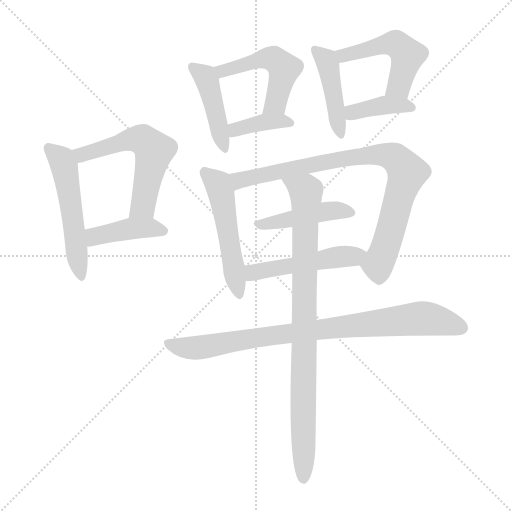
t = 0.00 s
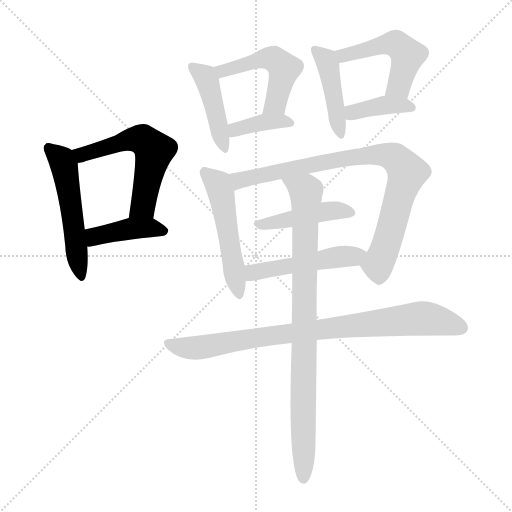
t = 2.08 s
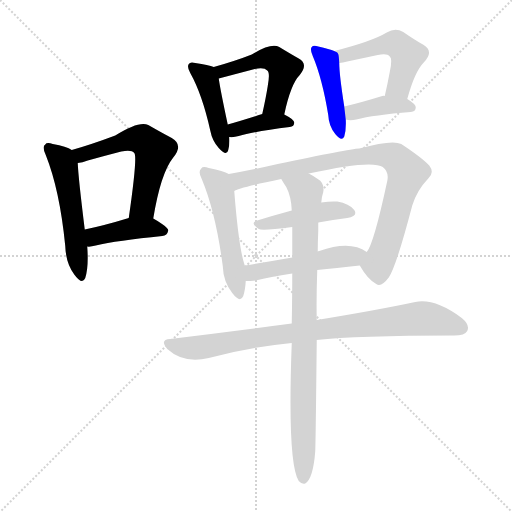
t = 4.15 s
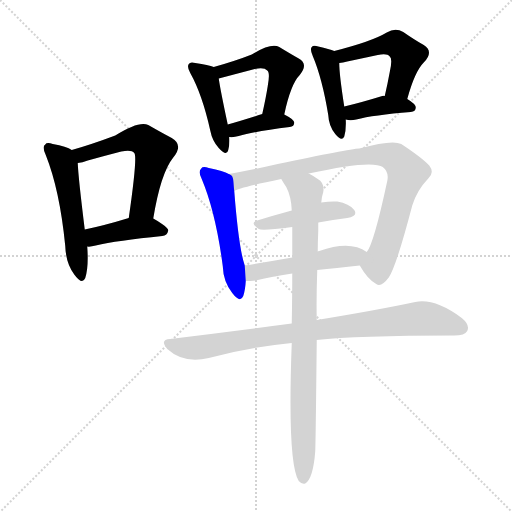
t = 6.23 s
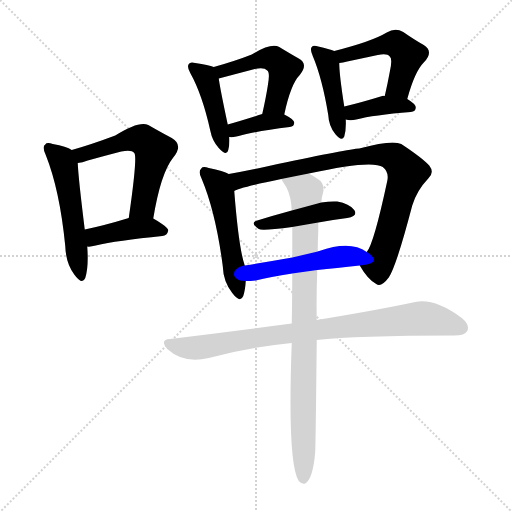
t = 8.30 s
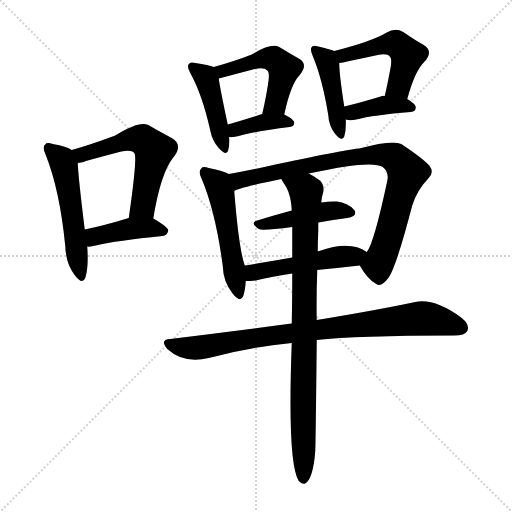
t = 10.38 s

The animated SVG that drew these frames (rendered in a browser with its animation timeline set to each time). Animation: 15 CSS @keyframes rules; one cycle of 10.38 s.

<svg version="1.1" viewBox="0 0 1024 1024" xmlns="http://www.w3.org/2000/svg">
  <g stroke="lightgray" stroke-dasharray="1,1" stroke-width="1" transform="scale(4, 4)">
    <line x1="0" y1="0" x2="256" y2="256"></line>
    <line x1="256" y1="0" x2="0" y2="256"></line>
    <line x1="128" y1="0" x2="128" y2="256"></line>
    <line x1="0" y1="128" x2="256" y2="128"></line>
  </g>
<g transform="scale(1, -1) translate(0, -900)">
   <style type="text/css">
    @keyframes keyframes0 {
      from {
       stroke: blue;
       stroke-dashoffset: 523;
       stroke-width: 128;
       }
       63% {
       animation-timing-function: step-end;
       stroke: blue;
       stroke-dashoffset: 0;
       stroke-width: 128;
       }
       to {
       stroke: black;
       stroke-width: 1024;
       }
       }
       #make-me-a-hanzi-animation-0 {
         animation: keyframes0 0.675618s both;
         animation-delay: 0.000000s;
         animation-timing-function: linear;
       }
    @keyframes keyframes1 {
      from {
       stroke: blue;
       stroke-dashoffset: 564;
       stroke-width: 128;
       }
       65% {
       animation-timing-function: step-end;
       stroke: blue;
       stroke-dashoffset: 0;
       stroke-width: 128;
       }
       to {
       stroke: black;
       stroke-width: 1024;
       }
       }
       #make-me-a-hanzi-animation-1 {
         animation: keyframes1 0.708984s both;
         animation-delay: 0.675618s;
         animation-timing-function: linear;
       }
    @keyframes keyframes2 {
      from {
       stroke: blue;
       stroke-dashoffset: 415;
       stroke-width: 128;
       }
       57% {
       animation-timing-function: step-end;
       stroke: blue;
       stroke-dashoffset: 0;
       stroke-width: 128;
       }
       to {
       stroke: black;
       stroke-width: 1024;
       }
       }
       #make-me-a-hanzi-animation-2 {
         animation: keyframes2 0.587728s both;
         animation-delay: 1.384603s;
         animation-timing-function: linear;
       }
    @keyframes keyframes3 {
      from {
       stroke: blue;
       stroke-dashoffset: 437;
       stroke-width: 128;
       }
       59% {
       animation-timing-function: step-end;
       stroke: blue;
       stroke-dashoffset: 0;
       stroke-width: 128;
       }
       to {
       stroke: black;
       stroke-width: 1024;
       }
       }
       #make-me-a-hanzi-animation-3 {
         animation: keyframes3 0.605632s both;
         animation-delay: 1.972331s;
         animation-timing-function: linear;
       }
    @keyframes keyframes4 {
      from {
       stroke: blue;
       stroke-dashoffset: 495;
       stroke-width: 128;
       }
       62% {
       animation-timing-function: step-end;
       stroke: blue;
       stroke-dashoffset: 0;
       stroke-width: 128;
       }
       to {
       stroke: black;
       stroke-width: 1024;
       }
       }
       #make-me-a-hanzi-animation-4 {
         animation: keyframes4 0.652832s both;
         animation-delay: 2.577962s;
         animation-timing-function: linear;
       }
    @keyframes keyframes5 {
      from {
       stroke: blue;
       stroke-dashoffset: 378;
       stroke-width: 128;
       }
       55% {
       animation-timing-function: step-end;
       stroke: blue;
       stroke-dashoffset: 0;
       stroke-width: 128;
       }
       to {
       stroke: black;
       stroke-width: 1024;
       }
       }
       #make-me-a-hanzi-animation-5 {
         animation: keyframes5 0.557617s both;
         animation-delay: 3.230794s;
         animation-timing-function: linear;
       }
    @keyframes keyframes6 {
      from {
       stroke: blue;
       stroke-dashoffset: 436;
       stroke-width: 128;
       }
       59% {
       animation-timing-function: step-end;
       stroke: blue;
       stroke-dashoffset: 0;
       stroke-width: 128;
       }
       to {
       stroke: black;
       stroke-width: 1024;
       }
       }
       #make-me-a-hanzi-animation-6 {
         animation: keyframes6 0.604818s both;
         animation-delay: 3.788411s;
         animation-timing-function: linear;
       }
    @keyframes keyframes7 {
      from {
       stroke: blue;
       stroke-dashoffset: 493;
       stroke-width: 128;
       }
       62% {
       animation-timing-function: step-end;
       stroke: blue;
       stroke-dashoffset: 0;
       stroke-width: 128;
       }
       to {
       stroke: black;
       stroke-width: 1024;
       }
       }
       #make-me-a-hanzi-animation-7 {
         animation: keyframes7 0.651204s both;
         animation-delay: 4.393229s;
         animation-timing-function: linear;
       }
    @keyframes keyframes8 {
      from {
       stroke: blue;
       stroke-dashoffset: 385;
       stroke-width: 128;
       }
       56% {
       animation-timing-function: step-end;
       stroke: blue;
       stroke-dashoffset: 0;
       stroke-width: 128;
       }
       to {
       stroke: black;
       stroke-width: 1024;
       }
       }
       #make-me-a-hanzi-animation-8 {
         animation: keyframes8 0.563314s both;
         animation-delay: 5.044434s;
         animation-timing-function: linear;
       }
    @keyframes keyframes9 {
      from {
       stroke: blue;
       stroke-dashoffset: 512;
       stroke-width: 128;
       }
       63% {
       animation-timing-function: step-end;
       stroke: blue;
       stroke-dashoffset: 0;
       stroke-width: 128;
       }
       to {
       stroke: black;
       stroke-width: 1024;
       }
       }
       #make-me-a-hanzi-animation-9 {
         animation: keyframes9 0.666667s both;
         animation-delay: 5.607747s;
         animation-timing-function: linear;
       }
    @keyframes keyframes10 {
      from {
       stroke: blue;
       stroke-dashoffset: 846;
       stroke-width: 128;
       }
       73% {
       animation-timing-function: step-end;
       stroke: blue;
       stroke-dashoffset: 0;
       stroke-width: 128;
       }
       to {
       stroke: black;
       stroke-width: 1024;
       }
       }
       #make-me-a-hanzi-animation-10 {
         animation: keyframes10 0.938477s both;
         animation-delay: 6.274414s;
         animation-timing-function: linear;
       }
    @keyframes keyframes11 {
      from {
       stroke: blue;
       stroke-dashoffset: 442;
       stroke-width: 128;
       }
       59% {
       animation-timing-function: step-end;
       stroke: blue;
       stroke-dashoffset: 0;
       stroke-width: 128;
       }
       to {
       stroke: black;
       stroke-width: 1024;
       }
       }
       #make-me-a-hanzi-animation-11 {
         animation: keyframes11 0.609701s both;
         animation-delay: 7.212891s;
         animation-timing-function: linear;
       }
    @keyframes keyframes12 {
      from {
       stroke: blue;
       stroke-dashoffset: 489;
       stroke-width: 128;
       }
       61% {
       animation-timing-function: step-end;
       stroke: blue;
       stroke-dashoffset: 0;
       stroke-width: 128;
       }
       to {
       stroke: black;
       stroke-width: 1024;
       }
       }
       #make-me-a-hanzi-animation-12 {
         animation: keyframes12 0.647949s both;
         animation-delay: 7.822591s;
         animation-timing-function: linear;
       }
    @keyframes keyframes13 {
      from {
       stroke: blue;
       stroke-dashoffset: 848;
       stroke-width: 128;
       }
       73% {
       animation-timing-function: step-end;
       stroke: blue;
       stroke-dashoffset: 0;
       stroke-width: 128;
       }
       to {
       stroke: black;
       stroke-width: 1024;
       }
       }
       #make-me-a-hanzi-animation-13 {
         animation: keyframes13 0.940104s both;
         animation-delay: 8.470540s;
         animation-timing-function: linear;
       }
    @keyframes keyframes14 {
      from {
       stroke: blue;
       stroke-dashoffset: 878;
       stroke-width: 128;
       }
       74% {
       animation-timing-function: step-end;
       stroke: blue;
       stroke-dashoffset: 0;
       stroke-width: 128;
       }
       to {
       stroke: black;
       stroke-width: 1024;
       }
       }
       #make-me-a-hanzi-animation-14 {
         animation: keyframes14 0.964518s both;
         animation-delay: 9.410645s;
         animation-timing-function: linear;
       }
</style>
<path d="M 143.5 600.0 Q 133.5 607.0 105.5 612.0 Q 93.5 616.0 90.5 611.0 Q 83.5 607.0 91.5 590.0 Q 119.5 520.0 130.5 408.0 Q 131.5 374.0 148.5 351.0 Q 164.5 329.0 170.5 344.0 Q 177.5 366.0 174.5 407.0 L 169.5 441.0 Q 156.5 546.0 155.5 574.0 C 154.5 594.0 154.5 594.0 143.5 600.0 Z" fill="lightgray"></path> 
<path d="M 306.5 463.0 Q 321.5 554.0 346.5 585.0 Q 367.5 610.0 343.5 624.0 Q 324.5 634.0 296.5 650.0 Q 278.5 659.0 230.5 629.0 Q 182.5 611.0 143.5 600.0 C 114.5 592.0 126.5 568.0 155.5 574.0 Q 164.5 575.0 175.5 579.0 Q 211.5 589.0 242.5 597.0 Q 263.5 601.0 268.5 594.0 Q 275.5 588.0 257.5 464.0 C 253.5 434.0 301.5 433.0 306.5 463.0 Z" fill="lightgray"></path> 
<path d="M 174.5 407.0 Q 180.5 406.0 191.5 409.0 Q 233.5 419.0 324.5 428.0 Q 334.5 429.0 336.5 439.0 Q 336.5 446.0 306.5 463.0 C 288.5 473.0 286.5 473.0 257.5 464.0 Q 208.5 449.0 169.5 441.0 C 140.5 435.0 144.5 408.0 174.5 407.0 Z" fill="lightgray"></path> 
<path d="M 427.5 766.0 Q 417.5 770.0 390.5 774.0 Q 380.5 777.0 377.5 772.0 Q 373.5 766.0 380.5 754.0 Q 404.5 711.0 420.5 639.0 Q 424.5 618.0 437.5 604.0 Q 453.5 586.0 456.5 600.0 Q 459.5 610.0 458.5 626.0 L 455.5 651.0 Q 440.5 721.0 437.5 743.0 C 434.5 764.0 434.5 764.0 427.5 766.0 Z" fill="lightgray"></path> 
<path d="M 568.5 671.0 Q 581.5 732.0 599.5 750.0 Q 617.5 772.0 597.5 783.0 Q 581.5 792.0 558.5 806.0 Q 542.5 815.0 503.5 791.0 Q 470.5 778.0 427.5 766.0 C 398.5 758.0 408.5 735.0 437.5 743.0 L 509.5 762.0 Q 528.5 766.0 534.5 759.0 Q 540.5 755.0 535.5 728.0 Q 531.5 703.0 524.5 672.0 C 517.5 643.0 562.5 642.0 568.5 671.0 Z" fill="lightgray"></path> 
<path d="M 458.5 626.0 Q 467.5 625.0 477.5 628.0 Q 508.5 637.0 579.5 646.0 Q 588.5 647.0 588.5 655.0 Q 588.5 661.0 568.5 671.0 C 550.5 680.0 550.5 680.0 524.5 672.0 Q 484.5 659.0 455.5 651.0 C 426.5 643.0 428.5 628.0 458.5 626.0 Z" fill="lightgray"></path> 
<path d="M 668.5 798.0 Q 659.5 802.0 636.5 807.0 Q 626.5 810.0 623.5 806.0 Q 619.5 802.0 625.5 788.0 Q 644.5 743.0 656.5 670.0 Q 657.5 648.0 670.5 632.0 Q 683.5 616.0 688.5 627.0 Q 692.5 640.0 691.5 661.0 L 688.5 687.0 Q 678.5 751.0 678.5 774.0 C 677.5 794.0 677.5 794.0 668.5 798.0 Z" fill="lightgray"></path> 
<path d="M 814.5 702.0 Q 829.5 757.0 847.5 775.0 Q 868.5 797.0 847.5 810.0 Q 829.5 820.0 806.5 836.0 Q 790.5 845.0 773.5 835.0 Q 743.5 817.0 668.5 798.0 C 639.5 791.0 648.5 769.0 678.5 774.0 Q 685.5 775.0 694.5 777.0 Q 727.5 784.0 755.5 790.0 Q 774.5 794.0 779.5 787.0 Q 785.5 783.0 779.5 756.0 Q 775.5 734.0 769.5 708.0 C 762.5 679.0 806.5 673.0 814.5 702.0 Z" fill="lightgray"></path> 
<path d="M 691.5 661.0 Q 700.5 658.0 712.5 661.0 Q 746.5 670.0 821.5 676.0 Q 831.5 677.0 831.5 685.0 Q 831.5 692.0 814.5 702.0 L 769.5 708.0 Q 766.5 709.0 764.5 708.0 Q 722.5 695.0 688.5 687.0 C 659.5 680.0 662.5 668.0 691.5 661.0 Z" fill="lightgray"></path> 
<path d="M 457.5 552.0 Q 447.5 558.0 417.5 564.0 Q 405.5 568.0 402.5 563.0 Q 395.5 557.0 403.5 542.0 Q 431.5 475.0 445.5 368.0 Q 446.5 337.0 464.5 314.0 Q 480.5 293.0 486.5 308.0 Q 490.5 320.0 491.5 338.0 L 489.5 369.0 Q 477.5 403.0 468.5 518.0 C 466.5 548.0 466.5 548.0 457.5 552.0 Z" fill="lightgray"></path> 
<path d="M 719.5 369.0 Q 735.5 341.0 752.5 332.0 Q 762.5 325.0 777.5 345.0 Q 792.5 367.0 824.5 489.0 Q 833.5 519.0 856.5 543.0 Q 869.5 555.0 858.5 569.0 Q 843.5 585.0 802.5 612.0 Q 784.5 621.0 718.5 603.0 Q 697.5 602.0 555.5 572.0 Q 503.5 560.0 457.5 552.0 C 427.5 547.0 440.5 507.0 468.5 518.0 Q 474.5 524.0 562.5 542.0 L 617.5 553.0 Q 743.5 581.0 765.5 566.0 Q 778.5 556.0 774.5 538.0 Q 747.5 412.0 733.5 396.0 C 719.5 369.0 719.5 369.0 719.5 369.0 Z" fill="lightgray"></path> 
<path d="M 636.5 455.0 Q 666.5 461.0 694.5 464.0 Q 716.5 468.0 708.5 480.0 Q 698.5 493.0 674.5 497.0 Q 661.5 498.0 642.5 495.0 L 583.5 479.0 Q 546.5 469.0 514.5 459.0 Q 498.5 455.0 517.5 442.0 Q 523.5 438.0 584.5 446.0 L 636.5 455.0 Z" fill="lightgray"></path> 
<path d="M 634.5 360.0 Q 671.5 364.0 719.5 369.0 C 749.5 372.0 758.5 380.0 733.5 396.0 Q 700.5 420.0 638.5 398.0 Q 635.5 398.0 635.5 397.0 L 584.5 385.0 Q 533.5 376.0 489.5 369.0 C 459.5 364.0 461.5 337.0 491.5 338.0 Q 500.5 338.0 511.5 339.0 Q 539.5 346.0 584.5 353.0 L 634.5 360.0 Z" fill="lightgray"></path> 
<path d="M 633.5 220.0 Q 711.5 229.0 908.5 229.0 Q 929.5 229.0 934.5 238.0 Q 940.5 250.0 923.5 264.0 Q 869.5 304.0 830.5 296.0 Q 755.5 280.0 633.5 260.0 L 583.5 253.0 Q 468.5 238.0 340.5 222.0 Q 318.5 221.0 334.5 202.0 Q 367.5 172.0 417.5 184.0 Q 493.5 205.0 583.5 214.0 L 633.5 220.0 Z" fill="lightgray"></path> 
<path d="M 583.5 214.0 Q 574.5 -26.0 597.5 -62.0 Q 603.5 -69.0 610.5 -67.0 Q 626.5 -57.0 630.5 -2.0 Q 631.5 26.0 633.5 220.0 L 633.5 260.0 Q 632.5 303.0 634.5 360.0 L 635.5 397.0 Q 635.5 416.0 636.5 438.0 Q 636.5 448.0 636.5 455.0 L 642.5 495.0 Q 643.5 507.0 646.5 516.0 Q 649.5 534.0 635.5 542.0 Q 625.5 549.0 617.5 553.0 C 591.5 569.0 546.5 567.0 562.5 542.0 Q 566.5 535.0 572.5 526.0 Q 582.5 507.0 583.5 479.0 L 584.5 446.0 Q 584.5 418.0 584.5 385.0 L 584.5 353.0 Q 584.5 307.0 583.5 253.0 L 583.5 214.0 Z" fill="lightgray"></path> 
      <clipPath id="make-me-a-hanzi-clip-0">
      <path d="M 143.5 600.0 Q 133.5 607.0 105.5 612.0 Q 93.5 616.0 90.5 611.0 Q 83.5 607.0 91.5 590.0 Q 119.5 520.0 130.5 408.0 Q 131.5 374.0 148.5 351.0 Q 164.5 329.0 170.5 344.0 Q 177.5 366.0 174.5 407.0 L 169.5 441.0 Q 156.5 546.0 155.5 574.0 C 154.5 594.0 154.5 594.0 143.5 600.0 Z" fill="lightgray"></path>
      </clipPath>
      <path clip-path="url(#make-me-a-hanzi-clip-0)" d="M 98.5 603.0 L 123.5 580.0 L 128.5 567.0 L 160.5 350.0 " fill="none" id="make-me-a-hanzi-animation-0" stroke-dasharray="395 790" stroke-linecap="round"></path>

      <clipPath id="make-me-a-hanzi-clip-1">
      <path d="M 306.5 463.0 Q 321.5 554.0 346.5 585.0 Q 367.5 610.0 343.5 624.0 Q 324.5 634.0 296.5 650.0 Q 278.5 659.0 230.5 629.0 Q 182.5 611.0 143.5 600.0 C 114.5 592.0 126.5 568.0 155.5 574.0 Q 164.5 575.0 175.5 579.0 Q 211.5 589.0 242.5 597.0 Q 263.5 601.0 268.5 594.0 Q 275.5 588.0 257.5 464.0 C 253.5 434.0 301.5 433.0 306.5 463.0 Z" fill="lightgray"></path>
      </clipPath>
      <path clip-path="url(#make-me-a-hanzi-clip-1)" d="M 151.5 596.0 L 178.5 595.0 L 266.5 622.0 L 287.5 619.0 L 301.5 607.0 L 308.5 599.0 L 285.5 488.0 L 263.5 476.0 " fill="none" id="make-me-a-hanzi-animation-1" stroke-dasharray="436 872" stroke-linecap="round"></path>

      <clipPath id="make-me-a-hanzi-clip-2">
      <path d="M 174.5 407.0 Q 180.5 406.0 191.5 409.0 Q 233.5 419.0 324.5 428.0 Q 334.5 429.0 336.5 439.0 Q 336.5 446.0 306.5 463.0 C 288.5 473.0 286.5 473.0 257.5 464.0 Q 208.5 449.0 169.5 441.0 C 140.5 435.0 144.5 408.0 174.5 407.0 Z" fill="lightgray"></path>
      </clipPath>
      <path clip-path="url(#make-me-a-hanzi-clip-2)" d="M 178.5 413.0 L 192.5 428.0 L 255.5 442.0 L 299.5 445.0 L 328.5 438.0 " fill="none" id="make-me-a-hanzi-animation-2" stroke-dasharray="287 574" stroke-linecap="round"></path>

      <clipPath id="make-me-a-hanzi-clip-3">
      <path d="M 427.5 766.0 Q 417.5 770.0 390.5 774.0 Q 380.5 777.0 377.5 772.0 Q 373.5 766.0 380.5 754.0 Q 404.5 711.0 420.5 639.0 Q 424.5 618.0 437.5 604.0 Q 453.5 586.0 456.5 600.0 Q 459.5 610.0 458.5 626.0 L 455.5 651.0 Q 440.5 721.0 437.5 743.0 C 434.5 764.0 434.5 764.0 427.5 766.0 Z" fill="lightgray"></path>
      </clipPath>
      <path clip-path="url(#make-me-a-hanzi-clip-3)" d="M 384.5 767.0 L 413.5 740.0 L 447.5 603.0 " fill="none" id="make-me-a-hanzi-animation-3" stroke-dasharray="309 618" stroke-linecap="round"></path>

      <clipPath id="make-me-a-hanzi-clip-4">
      <path d="M 568.5 671.0 Q 581.5 732.0 599.5 750.0 Q 617.5 772.0 597.5 783.0 Q 581.5 792.0 558.5 806.0 Q 542.5 815.0 503.5 791.0 Q 470.5 778.0 427.5 766.0 C 398.5 758.0 408.5 735.0 437.5 743.0 L 509.5 762.0 Q 528.5 766.0 534.5 759.0 Q 540.5 755.0 535.5 728.0 Q 531.5 703.0 524.5 672.0 C 517.5 643.0 562.5 642.0 568.5 671.0 Z" fill="lightgray"></path>
      </clipPath>
      <path clip-path="url(#make-me-a-hanzi-clip-4)" d="M 436.5 763.0 L 456.5 760.0 L 520.5 782.0 L 552.5 779.0 L 567.5 763.0 L 566.5 752.0 L 551.5 693.0 L 531.5 678.0 " fill="none" id="make-me-a-hanzi-animation-4" stroke-dasharray="367 734" stroke-linecap="round"></path>

      <clipPath id="make-me-a-hanzi-clip-5">
      <path d="M 458.5 626.0 Q 467.5 625.0 477.5 628.0 Q 508.5 637.0 579.5 646.0 Q 588.5 647.0 588.5 655.0 Q 588.5 661.0 568.5 671.0 C 550.5 680.0 550.5 680.0 524.5 672.0 Q 484.5 659.0 455.5 651.0 C 426.5 643.0 428.5 628.0 458.5 626.0 Z" fill="lightgray"></path>
      </clipPath>
      <path clip-path="url(#make-me-a-hanzi-clip-5)" d="M 463.5 633.0 L 477.5 643.0 L 521.5 655.0 L 580.5 654.0 " fill="none" id="make-me-a-hanzi-animation-5" stroke-dasharray="250 500" stroke-linecap="round"></path>

      <clipPath id="make-me-a-hanzi-clip-6">
      <path d="M 668.5 798.0 Q 659.5 802.0 636.5 807.0 Q 626.5 810.0 623.5 806.0 Q 619.5 802.0 625.5 788.0 Q 644.5 743.0 656.5 670.0 Q 657.5 648.0 670.5 632.0 Q 683.5 616.0 688.5 627.0 Q 692.5 640.0 691.5 661.0 L 688.5 687.0 Q 678.5 751.0 678.5 774.0 C 677.5 794.0 677.5 794.0 668.5 798.0 Z" fill="lightgray"></path>
      </clipPath>
      <path clip-path="url(#make-me-a-hanzi-clip-6)" d="M 630.5 801.0 L 650.5 783.0 L 656.5 769.0 L 680.5 633.0 " fill="none" id="make-me-a-hanzi-animation-6" stroke-dasharray="308 616" stroke-linecap="round"></path>

      <clipPath id="make-me-a-hanzi-clip-7">
      <path d="M 814.5 702.0 Q 829.5 757.0 847.5 775.0 Q 868.5 797.0 847.5 810.0 Q 829.5 820.0 806.5 836.0 Q 790.5 845.0 773.5 835.0 Q 743.5 817.0 668.5 798.0 C 639.5 791.0 648.5 769.0 678.5 774.0 Q 685.5 775.0 694.5 777.0 Q 727.5 784.0 755.5 790.0 Q 774.5 794.0 779.5 787.0 Q 785.5 783.0 779.5 756.0 Q 775.5 734.0 769.5 708.0 C 762.5 679.0 806.5 673.0 814.5 702.0 Z" fill="lightgray"></path>
      </clipPath>
      <path clip-path="url(#make-me-a-hanzi-clip-7)" d="M 680.5 796.0 L 687.5 789.0 L 779.5 813.0 L 796.5 809.0 L 814.5 790.0 L 813.5 780.0 L 799.5 734.0 L 777.5 713.0 " fill="none" id="make-me-a-hanzi-animation-7" stroke-dasharray="365 730" stroke-linecap="round"></path>

      <clipPath id="make-me-a-hanzi-clip-8">
      <path d="M 691.5 661.0 Q 700.5 658.0 712.5 661.0 Q 746.5 670.0 821.5 676.0 Q 831.5 677.0 831.5 685.0 Q 831.5 692.0 814.5 702.0 L 769.5 708.0 Q 766.5 709.0 764.5 708.0 Q 722.5 695.0 688.5 687.0 C 659.5 680.0 662.5 668.0 691.5 661.0 Z" fill="lightgray"></path>
      </clipPath>
      <path clip-path="url(#make-me-a-hanzi-clip-8)" d="M 697.5 668.0 L 713.5 678.0 L 761.5 689.0 L 822.5 685.0 " fill="none" id="make-me-a-hanzi-animation-8" stroke-dasharray="257 514" stroke-linecap="round"></path>

      <clipPath id="make-me-a-hanzi-clip-9">
      <path d="M 457.5 552.0 Q 447.5 558.0 417.5 564.0 Q 405.5 568.0 402.5 563.0 Q 395.5 557.0 403.5 542.0 Q 431.5 475.0 445.5 368.0 Q 446.5 337.0 464.5 314.0 Q 480.5 293.0 486.5 308.0 Q 490.5 320.0 491.5 338.0 L 489.5 369.0 Q 477.5 403.0 468.5 518.0 C 466.5 548.0 466.5 548.0 457.5 552.0 Z" fill="lightgray"></path>
      </clipPath>
      <path clip-path="url(#make-me-a-hanzi-clip-9)" d="M 410.5 555.0 L 438.5 527.0 L 476.5 314.0 " fill="none" id="make-me-a-hanzi-animation-9" stroke-dasharray="384 768" stroke-linecap="round"></path>

      <clipPath id="make-me-a-hanzi-clip-10">
      <path d="M 719.5 369.0 Q 735.5 341.0 752.5 332.0 Q 762.5 325.0 777.5 345.0 Q 792.5 367.0 824.5 489.0 Q 833.5 519.0 856.5 543.0 Q 869.5 555.0 858.5 569.0 Q 843.5 585.0 802.5 612.0 Q 784.5 621.0 718.5 603.0 Q 697.5 602.0 555.5 572.0 Q 503.5 560.0 457.5 552.0 C 427.5 547.0 440.5 507.0 468.5 518.0 Q 474.5 524.0 562.5 542.0 L 617.5 553.0 Q 743.5 581.0 765.5 566.0 Q 778.5 556.0 774.5 538.0 Q 747.5 412.0 733.5 396.0 C 719.5 369.0 719.5 369.0 719.5 369.0 Z" fill="lightgray"></path>
      </clipPath>
      <path clip-path="url(#make-me-a-hanzi-clip-10)" d="M 467.5 524.0 L 480.5 540.0 L 548.5 552.0 L 570.5 562.0 L 732.5 590.0 L 768.5 591.0 L 789.5 584.0 L 814.5 555.0 L 764.5 390.0 L 755.5 370.0 L 734.5 370.0 " fill="none" id="make-me-a-hanzi-animation-10" stroke-dasharray="718 1436" stroke-linecap="round"></path>

      <clipPath id="make-me-a-hanzi-clip-11">
      <path d="M 636.5 455.0 Q 666.5 461.0 694.5 464.0 Q 716.5 468.0 708.5 480.0 Q 698.5 493.0 674.5 497.0 Q 661.5 498.0 642.5 495.0 L 583.5 479.0 Q 546.5 469.0 514.5 459.0 Q 498.5 455.0 517.5 442.0 Q 523.5 438.0 584.5 446.0 L 636.5 455.0 Z" fill="lightgray"></path>
      </clipPath>
      <path clip-path="url(#make-me-a-hanzi-clip-11)" d="M 515.5 450.0 L 660.5 479.0 L 698.5 474.0 " fill="none" id="make-me-a-hanzi-animation-11" stroke-dasharray="314 628" stroke-linecap="round"></path>

      <clipPath id="make-me-a-hanzi-clip-12">
      <path d="M 634.5 360.0 Q 671.5 364.0 719.5 369.0 C 749.5 372.0 758.5 380.0 733.5 396.0 Q 700.5 420.0 638.5 398.0 Q 635.5 398.0 635.5 397.0 L 584.5 385.0 Q 533.5 376.0 489.5 369.0 C 459.5 364.0 461.5 337.0 491.5 338.0 Q 500.5 338.0 511.5 339.0 Q 539.5 346.0 584.5 353.0 L 634.5 360.0 Z" fill="lightgray"></path>
      </clipPath>
      <path clip-path="url(#make-me-a-hanzi-clip-12)" d="M 496.5 346.0 L 524.5 359.0 L 723.5 393.0 " fill="none" id="make-me-a-hanzi-animation-12" stroke-dasharray="361 722" stroke-linecap="round"></path>

      <clipPath id="make-me-a-hanzi-clip-13">
      <path d="M 633.5 220.0 Q 711.5 229.0 908.5 229.0 Q 929.5 229.0 934.5 238.0 Q 940.5 250.0 923.5 264.0 Q 869.5 304.0 830.5 296.0 Q 755.5 280.0 633.5 260.0 L 583.5 253.0 Q 468.5 238.0 340.5 222.0 Q 318.5 221.0 334.5 202.0 Q 367.5 172.0 417.5 184.0 Q 493.5 205.0 583.5 214.0 L 633.5 220.0 Z" fill="lightgray"></path>
      </clipPath>
      <path clip-path="url(#make-me-a-hanzi-clip-13)" d="M 337.5 212.0 L 360.5 205.0 L 405.5 205.0 L 578.5 234.0 L 840.5 263.0 L 922.5 244.0 " fill="none" id="make-me-a-hanzi-animation-13" stroke-dasharray="720 1440" stroke-linecap="round"></path>

      <clipPath id="make-me-a-hanzi-clip-14">
      <path d="M 583.5 214.0 Q 574.5 -26.0 597.5 -62.0 Q 603.5 -69.0 610.5 -67.0 Q 626.5 -57.0 630.5 -2.0 Q 631.5 26.0 633.5 220.0 L 633.5 260.0 Q 632.5 303.0 634.5 360.0 L 635.5 397.0 Q 635.5 416.0 636.5 438.0 Q 636.5 448.0 636.5 455.0 L 642.5 495.0 Q 643.5 507.0 646.5 516.0 Q 649.5 534.0 635.5 542.0 Q 625.5 549.0 617.5 553.0 C 591.5 569.0 546.5 567.0 562.5 542.0 Q 566.5 535.0 572.5 526.0 Q 582.5 507.0 583.5 479.0 L 584.5 446.0 Q 584.5 418.0 584.5 385.0 L 584.5 353.0 Q 584.5 307.0 583.5 253.0 L 583.5 214.0 Z" fill="lightgray"></path>
      </clipPath>
      <path clip-path="url(#make-me-a-hanzi-clip-14)" d="M 569.5 541.0 L 611.5 517.0 L 612.5 504.0 L 606.5 -57.0 " fill="none" id="make-me-a-hanzi-animation-14" stroke-dasharray="750 1500" stroke-linecap="round"></path>

</g>
</svg>
